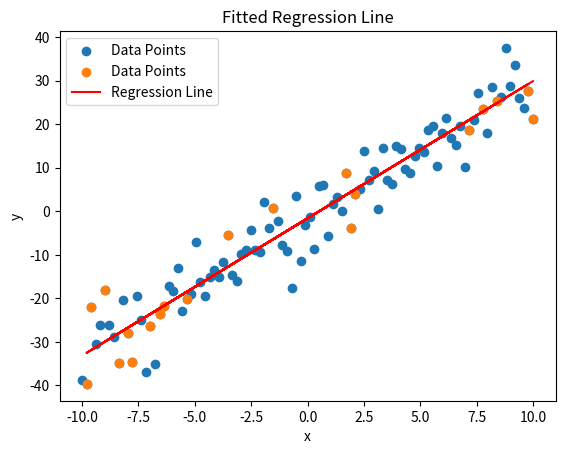

The script that saved this image:
import numpy as np
import matplotlib.pyplot as plt


def generate_linear_data(m, b, num_points=100, noise_std=5):
    """
    Generates random data points (x, y) based on the line y = mx + b with added Gaussian noise.
    """
    x = np.linspace(-10, 10, num_points)
    noise = np.random.normal(0, noise_std, num_points)
    y = m * x + b + noise
    return x, y


def plot_data(x, y, title="Generated Data"):
    """
    Plots the generated data points.
    """
    plt.scatter(x, y, label="Data Points")
    plt.xlabel("x")
    plt.ylabel("y")
    plt.title(title)
    plt.legend()
    plt.show()


def plot_regression_line(x, y, m, b, title="Regression Line"):
    """
    Plots the dataset along with the regression line.
    """
    plt.scatter(x, y, label="Data Points")
    plt.plot(x, m * x + b, color="red", label="Regression Line")
    plt.xlabel("x")
    plt.ylabel("y")
    plt.title(title)
    plt.legend()
    plt.show()


def solve_linear_regression(X_train, y_train):
    """
    Computes the linear regression coefficients using the closed-form, mathematical solution.
    Students must complete this function using only linear algebra.
    """

    ### START CODE HERE ###
    class LinearRegression:
        def __init__(self, learning_rate=0.00001, epochs=5000) -> None:
            self.learning_rate = learning_rate
            self.epochs = epochs
            self.weight = 1
            self.b = 1

        def fit(self, X, y):
            w = None
            b = None
            for _ in range(self.epochs):
                w = self.weight
                b = self.b
                for i, x in enumerate(X):
                    yPred = self.weight*x + self.b
                    w += self.learning_rate*(2*x*(y[i]-yPred))
                    b += self.learning_rate*(2*(y[i]-yPred))

                self.weight = w
                self.b = b
            return self.weight, self.b

    model = LinearRegression()

    m_hat, b_hat = model.fit(X_train, y_train)
    ### END CODE HERE ###

    return m_hat, b_hat  # Return slope and intercept


# Example use case (to be replaced by your script when evaluating the students' code)
if __name__ == "__main__":
    # Generate synthetic data
    m_true, b_true = 3, -2
    x_data, y_data = generate_linear_data(m_true, b_true)

    # Split into training and testing sets
    indices = np.random.permutation(len(x_data))
    train_size = int(0.8 * len(x_data))
    train_indices, test_indices = indices[:train_size], indices[train_size:]

    X_train, y_train = x_data[train_indices], y_data[train_indices]
    X_test, y_test = x_data[test_indices], y_data[test_indices]

    # Solve for linear regression parameters
    m_est, b_est = solve_linear_regression(X_train, y_train)

    # Plot the results
    plot_data(x_data, y_data, "Generated Data")
    plot_regression_line(X_test, y_test, m_est, b_est, "Fitted Regression Line")

    # Print results
    print(f"Estimated parameters: m = {m_est:.4f}, b = {b_est:.4f}")
